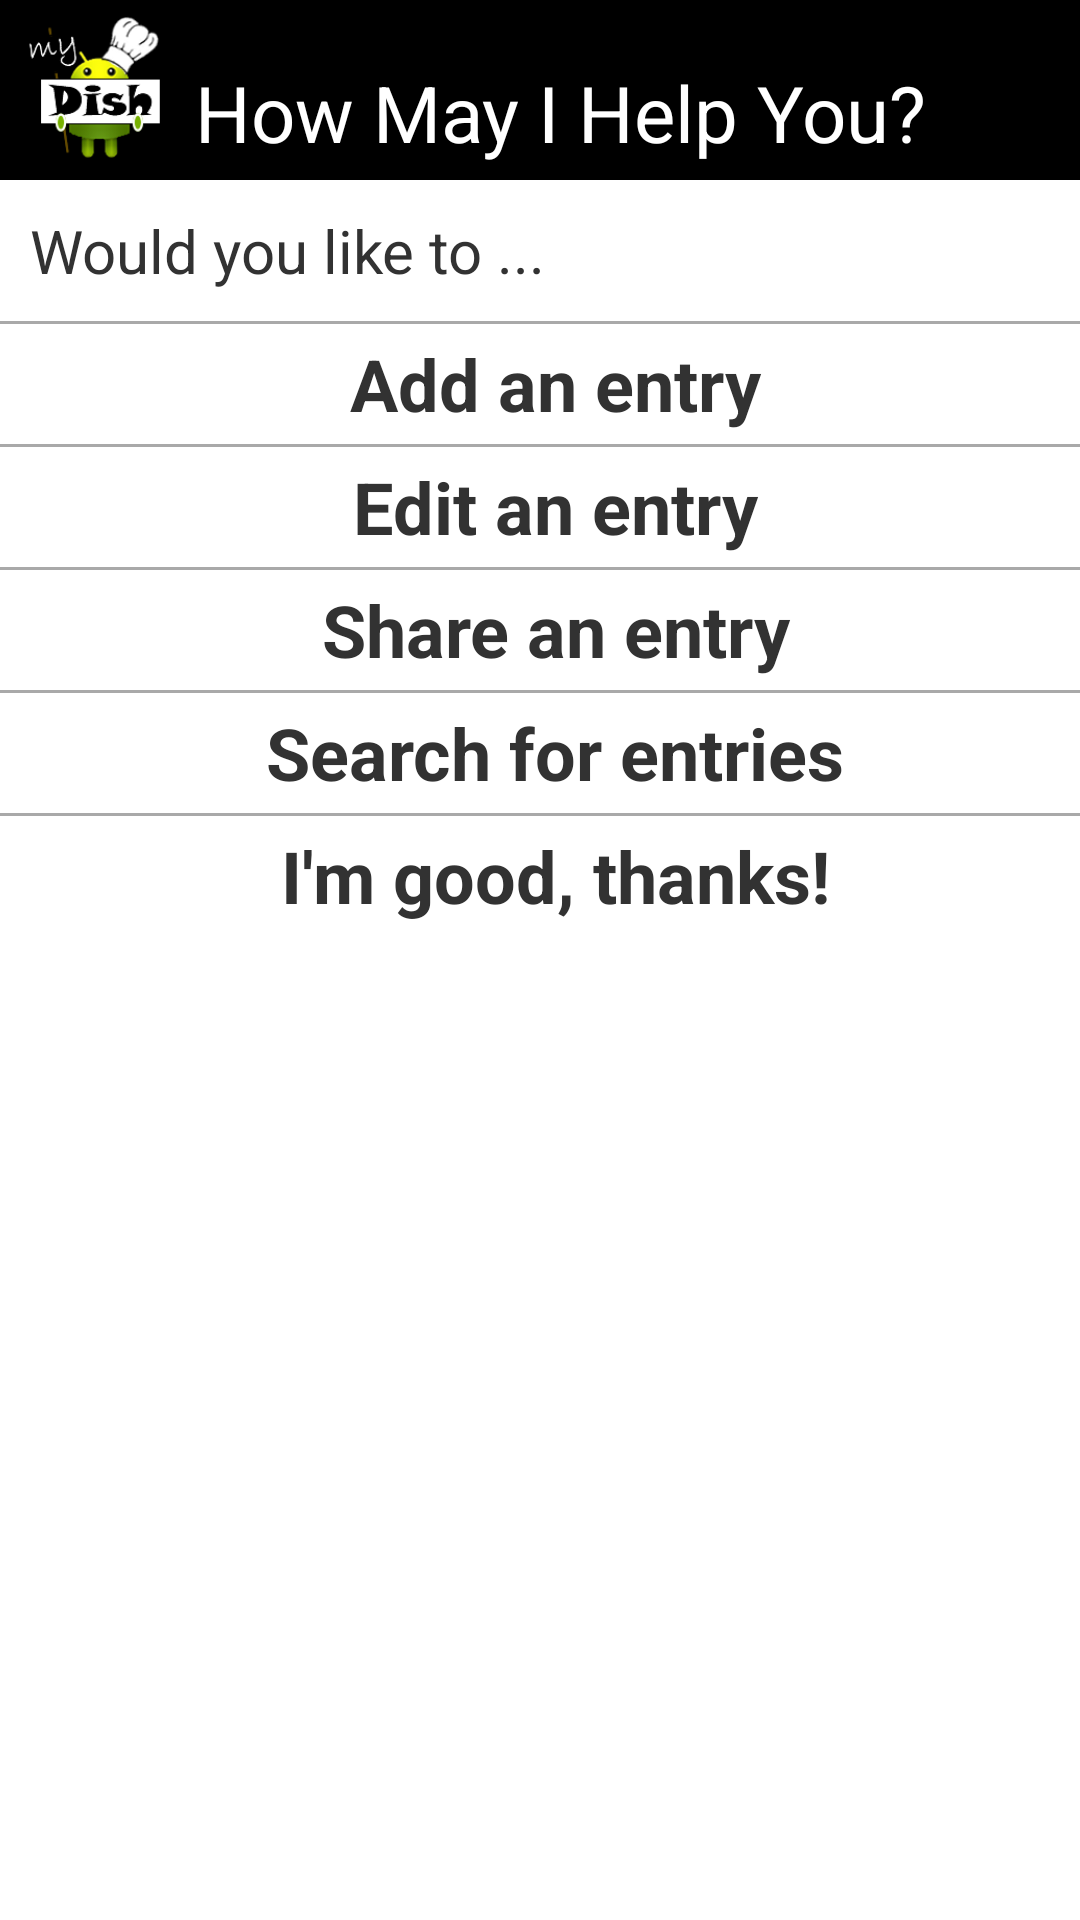

Here is an Android app screen rendered from its layout file. Give the layout XML and the strings, colors and styles it references.
<!-- AndroidManifest.xml: application theme AppTheme -->
<!-- res/layout/helper_dialog.xml -->
<?xml version="1.0" encoding="utf-8"?>
<RelativeLayout xmlns:android="http://schemas.android.com/apk/res/android"
    android:layout_width="match_parent"
    android:layout_height="match_parent"
    android:background = "#ffffff">

    <RelativeLayout
        android:id = "@+id/title_block"
        android:layout_width = "match_parent"
        android:layout_height = "wrap_content"
        android:background = "@android:color/black"
        android:padding = "5dp">
        <ImageView
            android:id = "@+id/MyDish"
            android:layout_height = "50dp"
            android:layout_width = "50dp"
            android:background = "@drawable/ic_launcher"
            />
        <TextView
            android:id = "@+id/helper_title"
            android:layout_toRightOf = "@id/MyDish"
            android:layout_height = "wrap_content"
            android:layout_width = "match_parent"
            android:layout_marginLeft = "10dp"
            android:layout_marginTop = "15dp"
            android:text = "How May I Help You?"
            android:textSize = "26sp"
            android:textColor = "@android:color/white"
            />
    </RelativeLayout>

    <TextView
        android:id = "@+id/helper_question"
        android:layout_width = "match_parent"
        android:layout_height = "wrap_content"
        android:textSize = "20sp"
        android:layout_marginTop = "10dp"
        android:layout_marginLeft = "10dp"
        android:layout_below="@id/title_block"
        android:text = "Would you like to ..."
    />
    <View
        android:id = "@+id/divider"
        android:layout_below = "@id/helper_question"
        android:layout_marginTop = "10dp"
        android:layout_height = "1dp"
        android:layout_width = "match_parent"
        android:background = "#a9a9a9"
        />
    <TextView
        android:id = "@+id/helper_add"
        android:layout_below="@id/divider"
        android:layout_width = "match_parent"
        android:layout_height = "40dp"
        android:textSize = "24sp"
        android:gravity = "center"
        android:layout_marginLeft = "10dp"
        android:textStyle="bold"
        android:text = "Add an entry"
        />
    <View
        android:id = "@+id/divider2"
        android:layout_below = "@id/helper_add"
        android:layout_height = "1dp"
        android:layout_width = "match_parent"
        android:background = "#a9a9a9"
        />
    <TextView
        android:id = "@+id/helper_edit"
        android:layout_below="@id/divider2"
        android:layout_width = "match_parent"
        android:layout_height = "40dp"
        android:textSize = "24sp"
        android:gravity = "center"
        android:layout_marginLeft = "10dp"
        android:textStyle="bold"
        android:text = "Edit an entry"
        />
    <View
        android:id = "@+id/divider3"
        android:layout_below = "@id/helper_edit"
        android:layout_height = "1dp"
        android:layout_width = "match_parent"
        android:background = "#a9a9a9"
        />
    <TextView
        android:id = "@+id/helper_share"
        android:layout_below="@id/divider3"
        android:layout_width = "match_parent"
        android:layout_height = "40dp"
        android:textSize = "24sp"
        android:gravity = "center"
        android:layout_marginLeft = "10dp"
        android:textStyle="bold"
        android:text = "Share an entry"
        />
    <View
        android:id = "@+id/divider4"
        android:layout_below = "@id/helper_share"
        android:layout_height = "1dp"
        android:layout_width = "match_parent"
        android:background = "#a9a9a9"
        />
    <TextView
        android:id = "@+id/helper_search"
        android:layout_below="@id/divider4"
        android:layout_width = "match_parent"
        android:layout_height = "40dp"
        android:textSize = "24sp"
        android:gravity = "center"
        android:layout_marginLeft = "10dp"
        android:textStyle="bold"
        android:text = "Search for entries"
        />
    <View
        android:id = "@+id/divider5"
        android:layout_below = "@id/helper_search"
        android:layout_height = "1dp"
        android:layout_width = "match_parent"
        android:background = "#a9a9a9"
        />

    <TextView
        android:id = "@+id/helper_return"
        android:layout_below="@id/divider5"
        android:layout_width = "match_parent"
        android:layout_height = "40dp"
        android:textSize = "24sp"
        android:gravity = "center"
        android:layout_marginLeft = "10dp"
        android:textStyle="bold"
        android:text = "I'm good, thanks!"
        />
    <View
        android:id = "@+id/divider6"
        android:layout_below = "@id/helper_edit"
        android:layout_height = "1dp"
        android:layout_width = "match_parent"
        android:background = "#a9a9a9"
        />
</RelativeLayout>
<!-- resources referenced by this layout -->
<resources>
  <!-- drawable ic_launcher: png bitmap (drawable-xhdpi, 105360 bytes) -->
  <style name="AppTheme" parent="AppBaseTheme">
          
      </style>
  <style name="AppBaseTheme" parent="android:Theme.Light">
      </style>
</resources>
